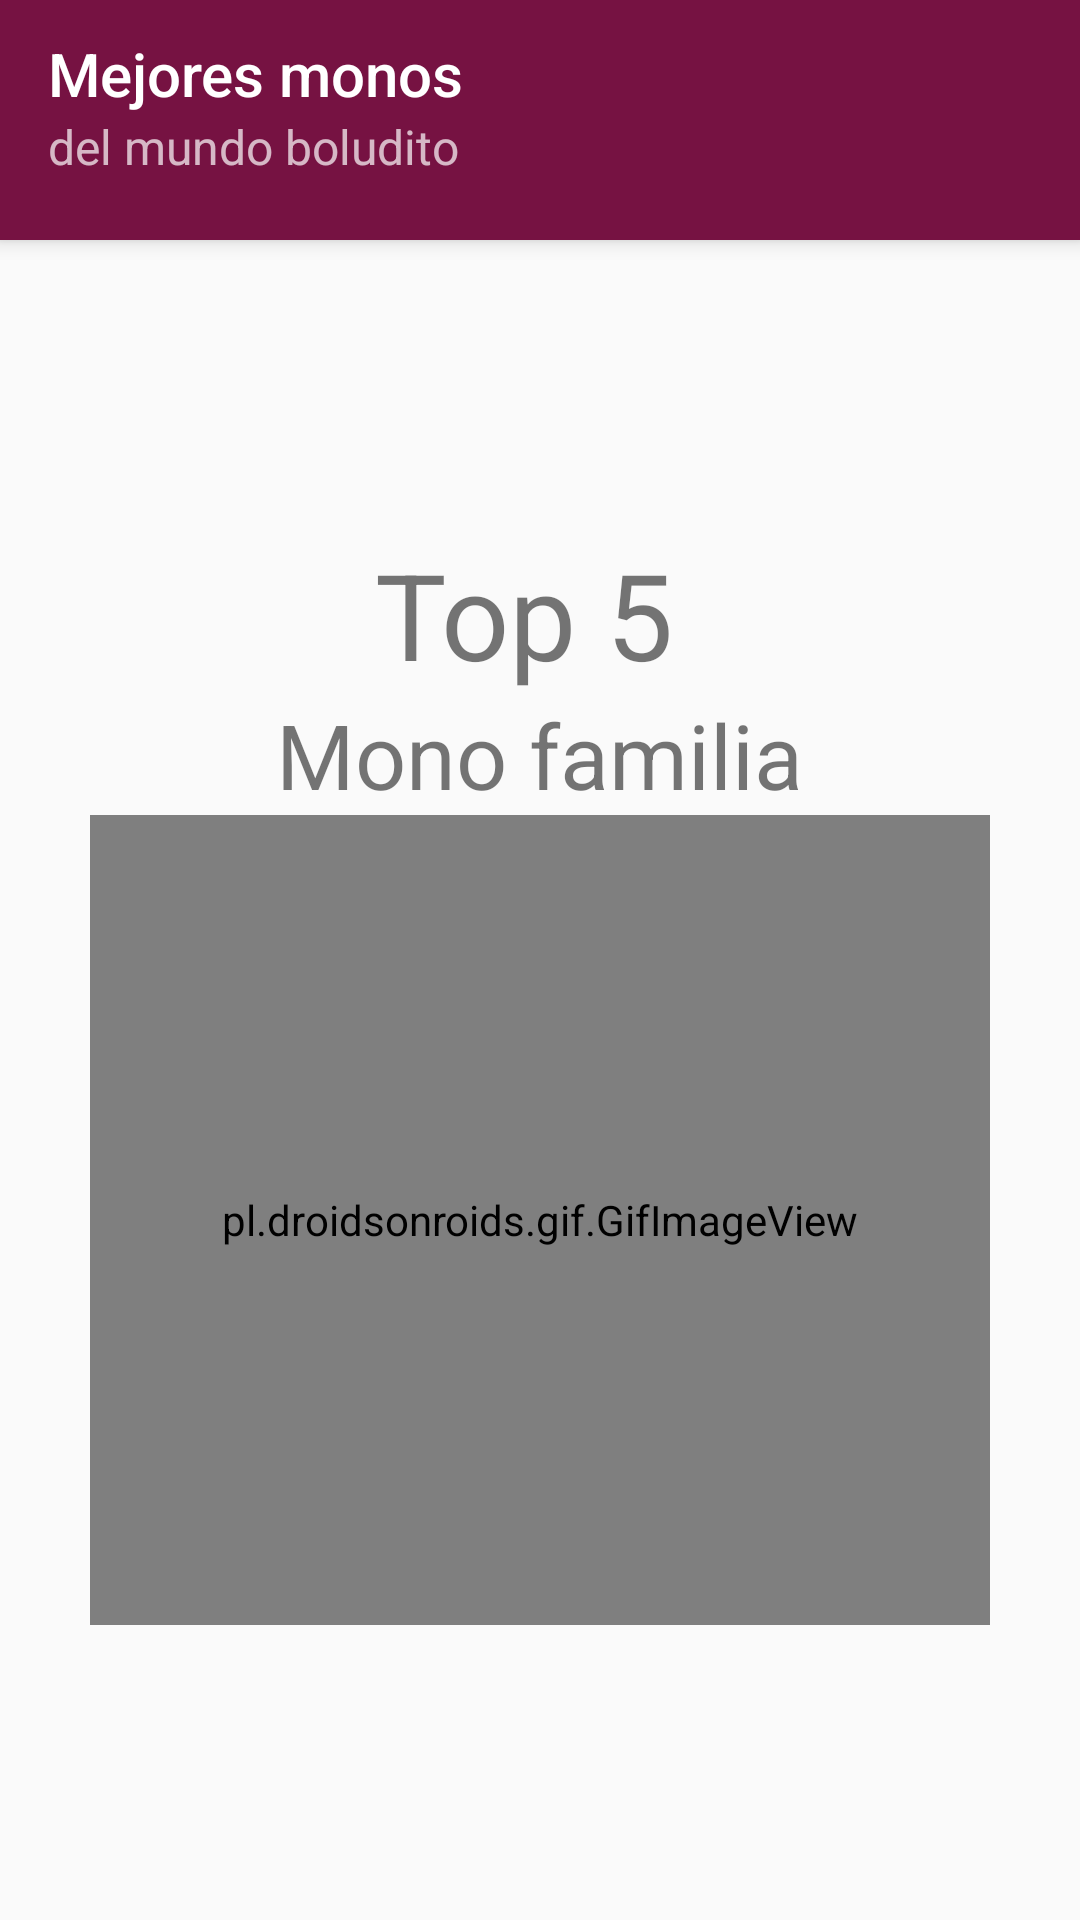

Layout XML and referenced resources for this Android screen:
<!-- AndroidManifest.xml: application theme Theme.ToolbarDeVerdad -->
<!-- res/layout/familia_layout.xml -->
<?xml version="1.0" encoding="utf-8"?>
<LinearLayout xmlns:android="http://schemas.android.com/apk/res/android"
    android:layout_width="match_parent"
    android:layout_height="match_parent"
    xmlns:tools="http://schemas.android.com/tools"
    android:orientation="vertical"
    tools:context=".Main">
    <include
        android:id="@+id/appbar"
        layout="@layout/toolbar_layout"/>
    <LinearLayout
        android:layout_width="match_parent"
        android:layout_height="match_parent"
        android:gravity="center"
        android:orientation="vertical">
        <TextView
            android:layout_width="wrap_content"
            android:layout_height="wrap_content"
            android:text="Top 5 "
            android:textSize="40sp"/>
        <TextView
            android:layout_width="wrap_content"
            android:layout_height="wrap_content"
            android:text="Mono familia"
            android:textSize="30sp"/>
        <pl.droidsonroids.gif.GifImageView
            android:id="@+id/imgFamilia"
            android:layout_width="300dp"
            android:layout_height="270dp"
            android:src="@drawable/familia" />
    </LinearLayout>
</LinearLayout>
<!-- res/layout/toolbar_layout.xml (included above) -->
<androidx.appcompat.widget.Toolbar
    xmlns:android="http://schemas.android.com/apk/res/android"
    xmlns:app="http://schemas.android.com/apk/res-auto"
    android:layout_height="80dp"
    android:layout_width="match_parent"
    android:minHeight="?attr/actionBarSize"
    android:background="?attr/colorPrimary"
    android:elevation="4dp"
    android:gravity="bottom"
    android:theme="@style/ThemeOverlay.AppCompat.Dark.ActionBar"
    app:popupTheme="@style/ThemeOverlay.AppCompat.Light" >
    <LinearLayout
        android:layout_width="wrap_content"
        android:layout_height="wrap_content"
        android:orientation="vertical"
        android:paddingBottom="16dp">
        <TextView android:id="@+id/lblAbTitulo"
            android:layout_width="match_parent"
            android:layout_height="wrap_content"
            android:text="Mejores monos "
            style="@style/TextAppearance.AppCompat.Widget.ActionBar.Title" />
        <TextView android:id="@+id/lblAbSubTitulo"
            android:layout_width="match_parent"
            android:layout_height="wrap_content"
            android:text="del mundo boludito"
            style="@style/TextAppearance.AppCompat.Widget.ActionBar.Subtitle" />
    </LinearLayout>
</androidx.appcompat.widget.Toolbar>
<!-- resources referenced by this layout -->
<resources>
  <!-- drawable familia: gif bitmap (drawable-v24, 212206 bytes) -->
  <style name="Theme.ToolbarDeVerdad" parent="Theme.AppCompat.Light.NoActionBar">
          
          <item name="colorPrimary">#761242</item>
          <item name="colorPrimaryVariant">@color/purple_700</item>
          <item name="colorOnPrimary">#FFFFFF</item>
          
          <item name="colorSecondary">@color/teal_200</item>
          <item name="colorSecondaryVariant">@color/teal_700</item>
          <item name="colorOnSecondary">@color/black</item>
          
          <item name="android:statusBarColor" tools:targetApi="l">?attr/colorPrimaryVariant</item>
          
      </style>
  <!-- not gathered from this repository: default colours our renderer supplied (Android Studio template values) -->
  <color name="purple_700">#FF3700B3</color>
  <color name="teal_200">#FF03DAC5</color>
  <color name="teal_700">#FF018786</color>
  <color name="black">#FF000000</color>
</resources>
